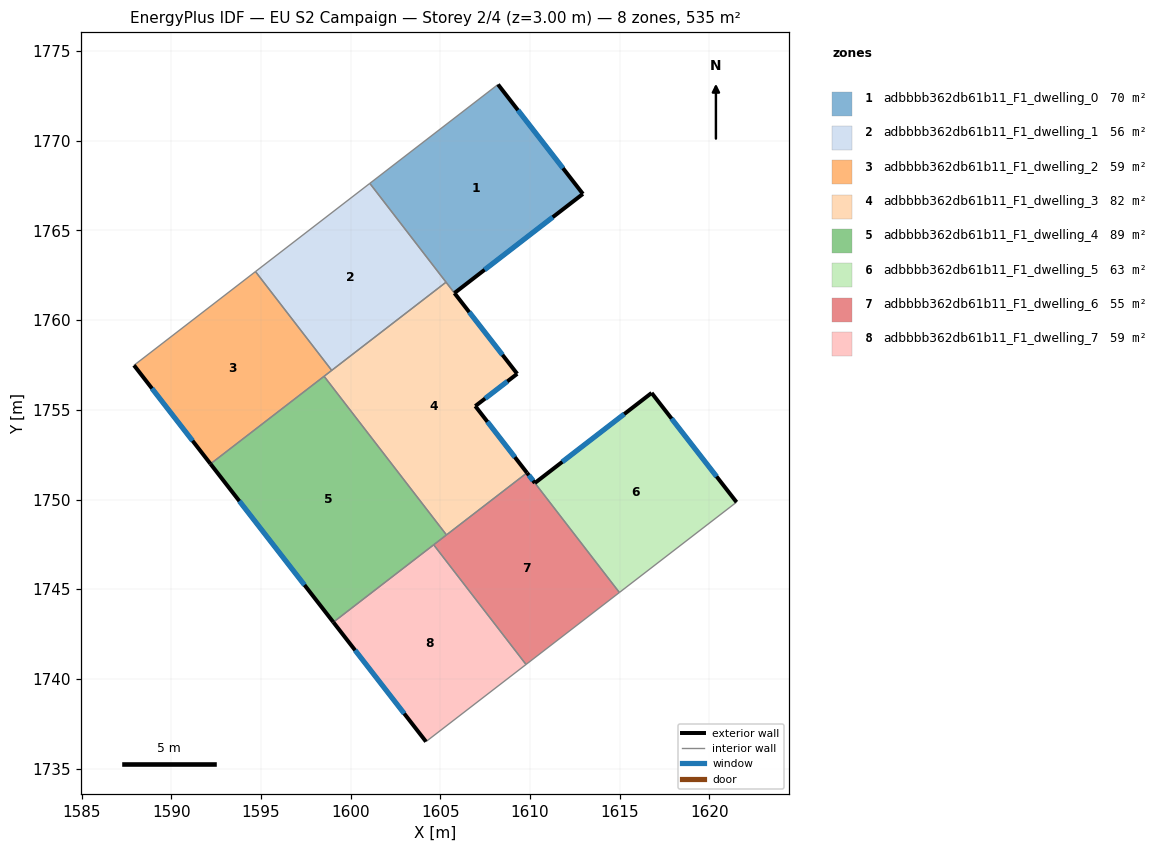
=== STOREY PLAN SPEC (per zone: floor XY polygon, exterior-wall plan segments, windows/doors) ===
zone 1: adbbbb362db61b11_F1_dwelling_0  (69.8 m²)
  floor: (1608.22, 1773.13) (1612.95, 1767.03) (1605.79, 1761.51) (1601.07, 1767.62)
  exterior wall: (1612.95, 1767.03) – (1608.22, 1773.13)  [7.7 m]
    window: (1611.84, 1768.47) – (1609.33, 1771.70)  [6.5 m²]
  exterior wall: (1605.79, 1761.51) – (1612.95, 1767.03)  [9.0 m]
    window: (1607.47, 1762.80) – (1611.26, 1765.74)  [7.6 m²]
  interior walls: 3
zone 2: adbbbb362db61b11_F1_dwelling_1  (56.0 m²)
  floor: (1601.07, 1767.62) (1605.32, 1762.11) (1598.95, 1757.20) (1594.70, 1762.71)
  interior walls: 4
zone 3: adbbbb362db61b11_F1_dwelling_2  (59.4 m²)
  floor: (1594.70, 1762.71) (1598.95, 1757.20) (1592.19, 1751.99) (1587.92, 1757.48)
  exterior wall: (1587.92, 1757.48) – (1592.19, 1751.99)  [7.0 m]
    window: (1588.93, 1756.19) – (1591.19, 1753.28)  [5.9 m²]
  interior walls: 4
zone 4: adbbbb362db61b11_F1_dwelling_3  (82.2 m²)
  floor: (1605.32, 1762.11) (1609.28, 1757.01) (1606.95, 1755.21) (1609.83, 1751.49) (1605.34, 1748.03) (1598.52, 1756.87)
  exterior wall: (1609.28, 1757.01) – (1605.79, 1761.50)  [5.7 m]
    window: (1608.46, 1758.06) – (1606.61, 1760.45)  [4.8 m²]
  exterior wall: (1606.95, 1755.21) – (1609.28, 1757.01)  [2.9 m]
    window: (1607.50, 1755.63) – (1608.74, 1756.58)  [2.5 m²]
  exterior wall: (1609.83, 1751.49) – (1606.95, 1755.21)  [4.7 m]
    window: (1609.15, 1752.36) – (1607.62, 1754.33)  [4.0 m²]
  interior walls: 5
zone 5: adbbbb362db61b11_F1_dwelling_4  (89.1 m²)
  floor: (1598.52, 1756.87) (1605.34, 1748.03) (1599.04, 1743.16) (1592.19, 1751.99)
  exterior wall: (1592.19, 1751.99) – (1599.04, 1743.16)  [11.2 m]
    window: (1593.80, 1749.91) – (1597.43, 1745.23)  [9.4 m²]
  interior walls: 4
zone 6: adbbbb362db61b11_F1_dwelling_5  (63.5 m²)
  floor: (1616.78, 1755.94) (1621.51, 1749.85) (1614.98, 1744.82) (1610.27, 1750.92)
  exterior wall: (1616.78, 1755.94) – (1610.27, 1750.92)  [8.2 m]
    window: (1615.25, 1754.76) – (1611.80, 1752.10)  [6.9 m²]
  exterior wall: (1621.51, 1749.85) – (1616.78, 1755.94)  [7.7 m]
    window: (1620.40, 1751.28) – (1617.89, 1754.51)  [6.5 m²]
  interior walls: 2
zone 7: adbbbb362db61b11_F1_dwelling_6  (55.4 m²)
  floor: (1610.27, 1750.92) (1614.98, 1744.82) (1609.78, 1740.80) (1604.63, 1747.48) (1609.83, 1751.49)
  exterior wall: (1610.27, 1750.92) – (1609.83, 1751.49)  [0.7 m]
    window: (1610.17, 1751.05) – (1609.93, 1751.35)  [0.6 m²]
  interior walls: 5
zone 8: adbbbb362db61b11_F1_dwelling_7  (59.4 m²)
  floor: (1604.63, 1747.48) (1609.78, 1740.80) (1604.20, 1736.50) (1599.04, 1743.16)
  exterior wall: (1599.04, 1743.16) – (1604.20, 1736.50)  [8.4 m]
    window: (1600.25, 1741.60) – (1602.99, 1738.07)  [7.1 m²]
  interior walls: 3

=== DERIVED (storey summary) ===
Building: EU S2 Campaign
Storey: 2 of 4  (floor level z = 3.00 m)
Storey gross floor area: 534.8 m²
Zones on this storey: 8
  - adbbbb362db61b11_F1_dwelling_0: floor 69.8 m²; exterior wall 16.8 m (50.3 m²); 2 window(s) 14.1 m²; WWR 28.1%
  - adbbbb362db61b11_F1_dwelling_1: floor 56.0 m²
  - adbbbb362db61b11_F1_dwelling_2: floor 59.4 m²; exterior wall 7.0 m (20.9 m²); 1 window(s) 5.9 m²; WWR 28.1%
  - adbbbb362db61b11_F1_dwelling_3: floor 82.2 m²; exterior wall 13.3 m (40.0 m²); 3 window(s) 11.3 m²; WWR 28.1%
  - adbbbb362db61b11_F1_dwelling_4: floor 89.1 m²; exterior wall 11.2 m (33.5 m²); 1 window(s) 9.4 m²; WWR 28.1%
  - adbbbb362db61b11_F1_dwelling_5: floor 63.5 m²; exterior wall 15.9 m (47.8 m²); 2 window(s) 13.4 m²; WWR 28.1%
  - adbbbb362db61b11_F1_dwelling_6: floor 55.4 m²; exterior wall 0.7 m (2.2 m²); 1 window(s) 0.6 m²; WWR 28.1%
  - adbbbb362db61b11_F1_dwelling_7: floor 59.4 m²; exterior wall 8.4 m (25.3 m²); 1 window(s) 7.1 m²; WWR 28.1%
Zone adjacency (shared interzone walls):
  - adbbbb362db61b11_F1_dwelling_0 ↔ adbbbb362db61b11_F1_dwelling_1
  - adbbbb362db61b11_F1_dwelling_0 ↔ adbbbb362db61b11_F1_dwelling_3
  - adbbbb362db61b11_F1_dwelling_1 ↔ adbbbb362db61b11_F1_dwelling_2
  - adbbbb362db61b11_F1_dwelling_1 ↔ adbbbb362db61b11_F1_dwelling_3
  - adbbbb362db61b11_F1_dwelling_2 ↔ adbbbb362db61b11_F1_dwelling_3
  - adbbbb362db61b11_F1_dwelling_2 ↔ adbbbb362db61b11_F1_dwelling_4
  - adbbbb362db61b11_F1_dwelling_3 ↔ adbbbb362db61b11_F1_dwelling_4
  - adbbbb362db61b11_F1_dwelling_3 ↔ adbbbb362db61b11_F1_dwelling_6
  - adbbbb362db61b11_F1_dwelling_4 ↔ adbbbb362db61b11_F1_dwelling_6
  - adbbbb362db61b11_F1_dwelling_4 ↔ adbbbb362db61b11_F1_dwelling_7
  - adbbbb362db61b11_F1_dwelling_5 ↔ adbbbb362db61b11_F1_dwelling_6
  - adbbbb362db61b11_F1_dwelling_6 ↔ adbbbb362db61b11_F1_dwelling_7